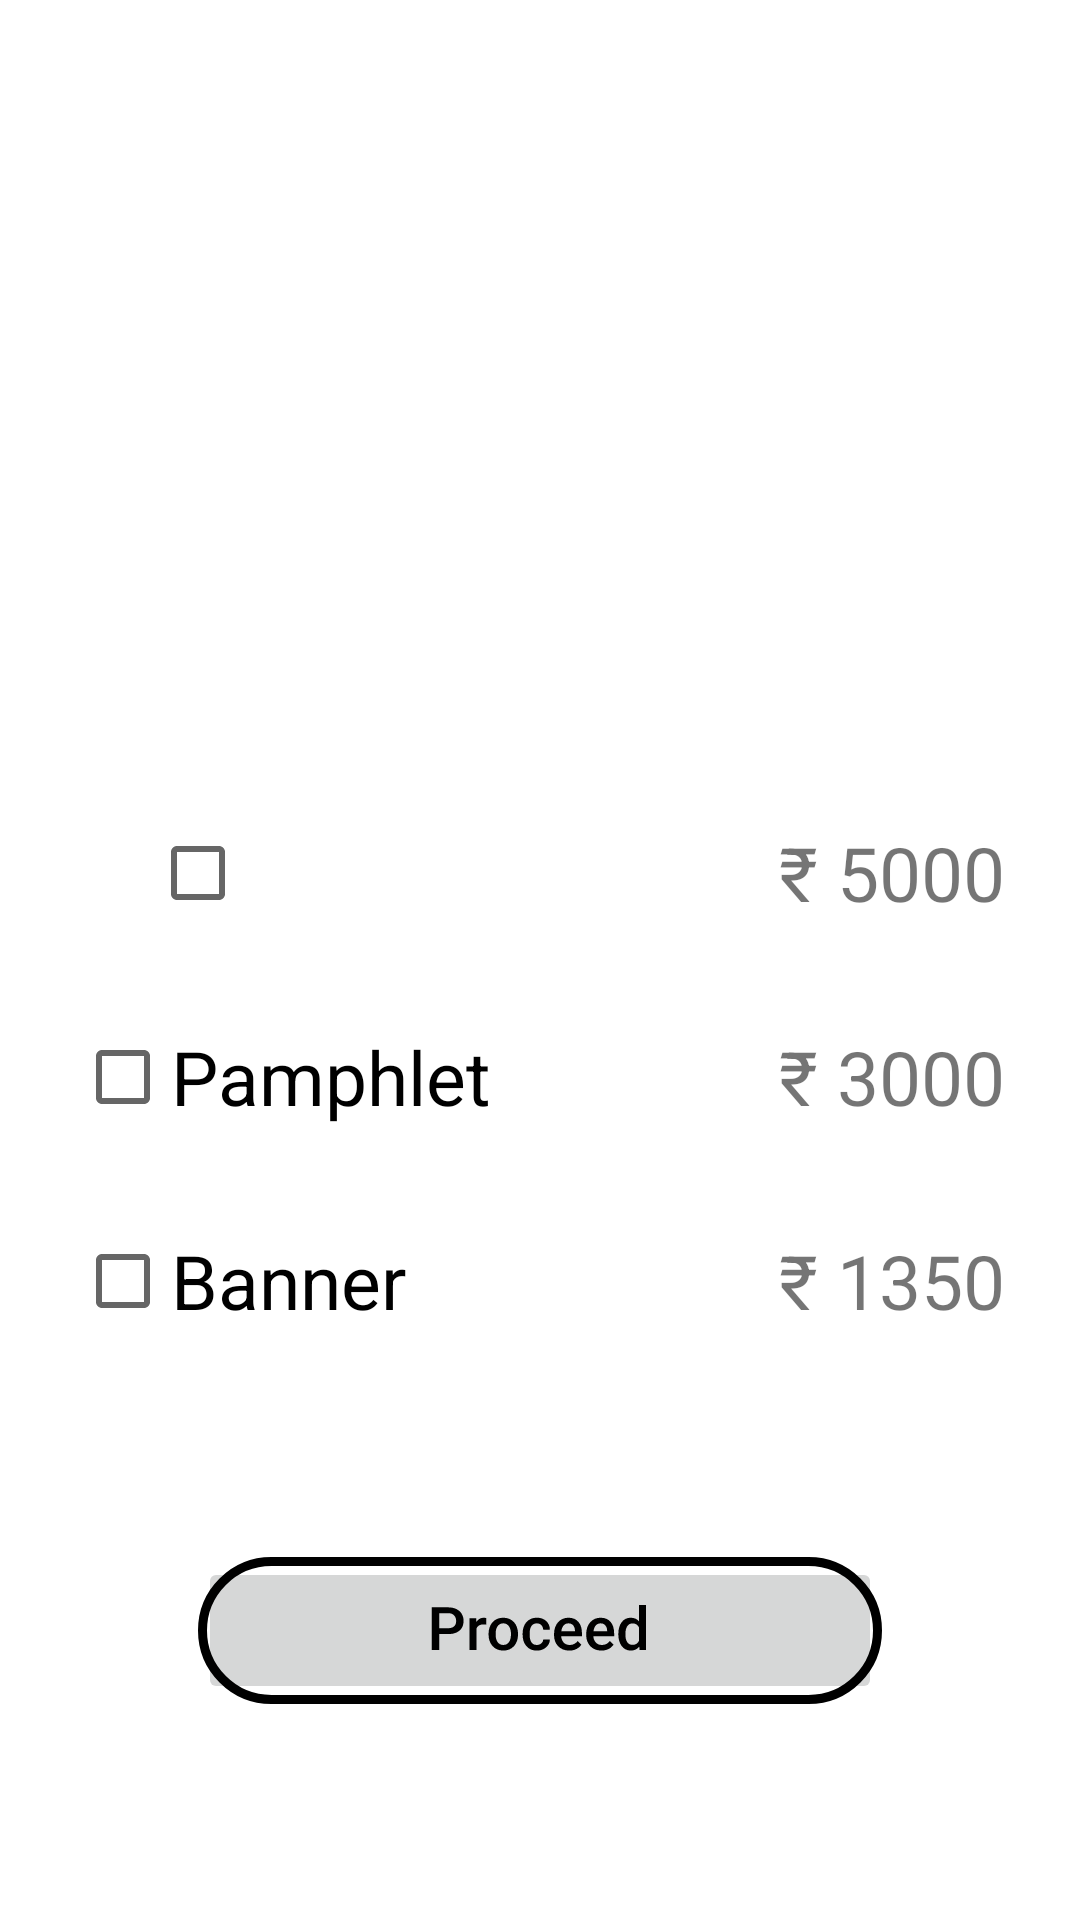

Here is an Android app screen rendered from its layout file. Give the layout XML and the strings, colors and styles it references.
<!-- AndroidManifest.xml: application theme Theme.LDRP_Project1 -->
<!-- res/layout/print_options_linear.xml -->
<?xml version="1.0" encoding="utf-8"?>
<LinearLayout xmlns:android="http://schemas.android.com/apk/res/android"
    android:layout_width="match_parent"
    android:layout_height="match_parent"
    android:orientation="vertical">

    <TextView
        android:layout_width="226dp"
        android:layout_height="96dp"
        android:text="@string/where_would"
        android:layout_marginStart="25dp"
        android:textSize="25dp"
        android:layout_marginTop="74dp"
        android:textAppearance="@style/where_would"/>
    <LinearLayout
        android:layout_width="match_parent"
        android:layout_height="wrap_content"
        android:layout_marginTop="97dp"
        android:layout_marginStart="25dp"
        android:layout_marginEnd="25dp"
        android:orientation="horizontal"
        android:layout_gravity="center">

        <CheckBox
            android:id="@+id/newspaperCheckBox"
            style="@style/checkBox"
            android:text="@string/newspaper"/>
        <Space
            android:layout_width="match_parent"
            android:layout_height="0dp"
            android:layout_weight="1" />
        <TextView
            android:id="@+id/radio_price"
            android:layout_width="wrap_content"
            android:layout_height="wrap_content"
            android:text="@string/newspaper_price"
            android:textSize="25dp"
            android:textAlignment="viewEnd"/>

    </LinearLayout>

    <LinearLayout
        android:layout_width="match_parent"
        android:layout_height="wrap_content"
        android:layout_marginTop="20dp"
        android:layout_marginStart="25dp"
        android:layout_marginEnd="25dp"
        android:orientation="horizontal"
        android:layout_gravity="center">

        <CheckBox
            android:id="@+id/pamphletCheckBox"
            android:layout_width="154dp"
            android:layout_height="wrap_content"
            android:text="@string/pamphlet"
            android:textSize="25dp"
            android:textFontWeight="500"/>
        <Space
            android:layout_width="match_parent"
            android:layout_height="0dp"
            android:layout_weight="1" />

        <TextView
            android:id="@+id/pamphlet_price"
            android:layout_width="wrap_content"
            android:layout_height="wrap_content"
            android:text="@string/pamphlet_price"
            android:textSize="25dp"
            android:textAlignment="viewEnd"/>

    </LinearLayout>

    <LinearLayout
        android:layout_width="match_parent"
        android:layout_height="wrap_content"
        android:layout_marginTop="20dp"
        android:layout_marginStart="25dp"
        android:layout_marginEnd="25dp"
        android:orientation="horizontal"
        android:layout_gravity="center">

        <CheckBox
            android:id="@+id/bannerCheckBox"
            android:layout_width="154dp"
            android:layout_height="wrap_content"
            android:text="@string/banner"
            android:textSize="25dp"
            android:textFontWeight="500"/>

        <Space
            android:layout_width="match_parent"
            android:layout_height="0dp"
            android:layout_weight="1" />

        <TextView
            android:id="@+id/banner_price"
            android:layout_width="wrap_content"
            android:layout_height="wrap_content"
            android:text="@string/banner_price"
            android:textSize="25dp"
            android:textAlignment="viewEnd"/>

    </LinearLayout>

    <Space
        android:layout_width="match_parent"
        android:layout_height="0dp"
        android:layout_weight="1" />

    <ImageButton
        android:id="@+id/print_proceed"
        android:layout_width="228dp"
        android:layout_height="49dp"
        android:src="@drawable/proceed_button"
        android:layout_gravity="center"
        android:layout_alignParentBottom="true"
        android:layout_marginBottom="72dp"/>

</LinearLayout>
<!-- resources referenced by this layout -->
<resources>
  <!-- drawable proceed_button: vector/xml drawable (drawable, 7445 chars, omitted) -->
  <string name="banner">Banner</string>
  <string name="banner_price">₹ 1350</string>
  <string name="newspaper">Newspaper</string>
  <string name="newspaper_price">₹ 5000</string>
  <string name="pamphlet">Pamphlet</string>
  <string name="pamphlet_price">₹ 3000</string>
  <string name="where_would">Where would you like your ad to be displayed?</string>
  <style name="checkBox">
          <item name="android:textSize">25dp</item>
          <item name="android:textColor">#FFFFFF</item>
          <item name="android:layout_width">160dp</item>
          <item name="android:layout_height">wrap_content</item>
          <item name="android:layout_marginStart">25dp</item>
      </style>
  <style name="where_would">
  
          <item name="android:textSize">
              25sp
          </item>
  
          <item name="android:textColor">
              #FFFFFF
          </item>
  
      </style>
  <style name="Theme.LDRP_Project1" parent="Theme.MaterialComponents.DayNight.DarkActionBar">
          
          <item name="colorPrimary">@color/teal_200</item>
          <item name="colorPrimaryVariant">@color/teal_700</item>
          <item name="colorOnPrimary">@color/white</item>
          
          <item name="colorSecondary">@color/teal_200</item>
          <item name="colorSecondaryVariant">@color/teal_700</item>
          <item name="colorOnSecondary">@color/black</item>
          
          <item name="android:statusBarColor" tools:targetApi="l">?attr/colorPrimaryVariant</item>
          
      </style>
  <!-- not gathered from this repository: default colours our renderer supplied (Android Studio template values) -->
  <color name="teal_200">#FF03DAC5</color>
  <color name="teal_700">#FF018786</color>
  <color name="black">#FF000000</color>
  <color name="white">#FFFFFFFF</color>
</resources>
